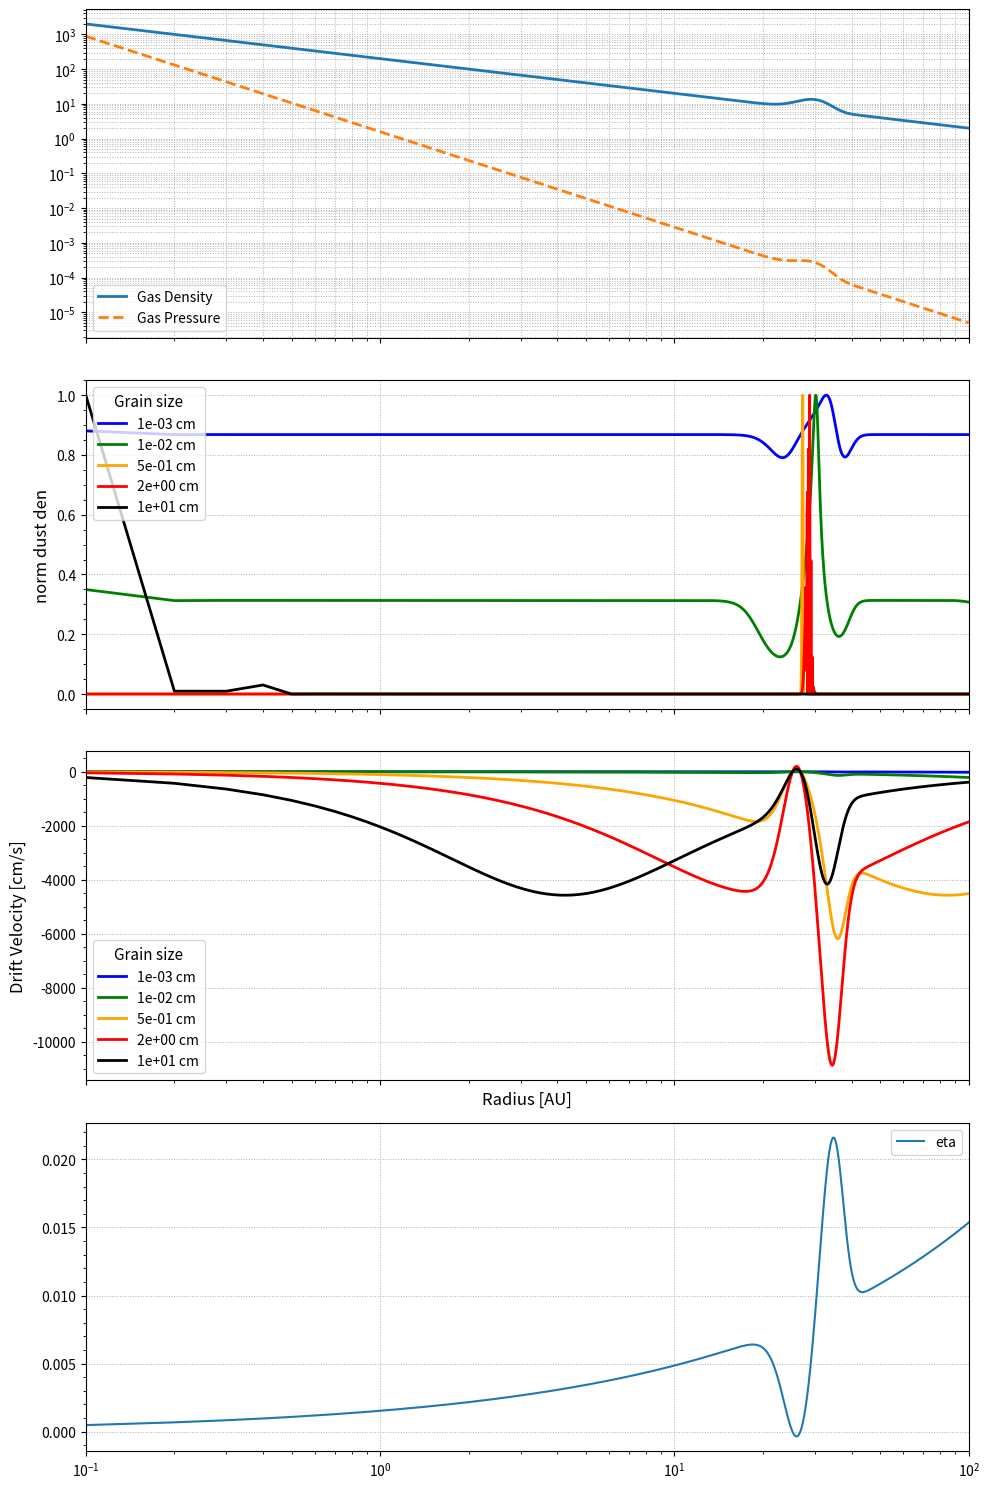

Source code (Python):
import numpy as np
import matplotlib.pyplot as plt

# everying in cgs

G = 6.6743e-8         #[cm^3 g^-1 s^-2]
M_star = 1.99e33      
rho_s = 3.0           # dust density (material) [g/cm^3]

AU = 1.5e13
r_min = 0.1 * AU     #0.1 AU
r_max = 100 * AU     #100 AU
N = 1000
r = np.linspace(r_min, r_max, N)
dr = np.gradient(r)

#can add pressure bump at 30 AU ?
r0 = 30 *AU
sigma0 = 200     # [g/cm^2] at 1 AU or smth
Sigma_g = (sigma0 * (r / AU)**(-1.0)) * (1 + 1 * np.exp(-((r - r0) / (5*AU))**2))
           # normal power law            # bump

# temp and cs
T0 = 280     # K at 1 AU
mu = 2.34
k_B = 1.3807e-16
m_H = 1.67e-24
cs = np.sqrt(k_B * T0 * (r / (AU))**(-0.5) / (mu * m_H))  # [cm/s]

#kep omega and vk
Omega_K = np.sqrt(G * M_star / r**3)
v_K = Omega_K * r

# pressure
P = Sigma_g * cs * Omega_K / np.sqrt(2 * np.pi)   # dyn/cm^2

# eta  , such that v gas = vk (1 - eta) for small eta (taylor expansion)
dlnP = np.gradient(np.log(P), np.log(r))
eta = -0.5 * (cs / v_K)**2 * dlnP


sizes = [1e-3, 1e-2, 0.5, 2.0,10.0]  #the sizes are making sense?
colors = ['b', 'g', 'orange', 'r','k']
labels = [f'{s:.0e} cm' for s in sizes]



t_final = 1e12  # approx 30,000 yrs   (more? less?)
dt = 1e9        # approx 30 yrs   
Nt = int(t_final // dt)


dust_densities = []
drift_velocities = []

for s in sizes:
    
    St = (np.pi / 2) * rho_s * s / Sigma_g

    
    v_drift = -2 * eta * v_K * St / (1 + St**2)

    
    Sigma_d = np.ones_like(r)

    for _ in range(Nt):
        F = Sigma_d * v_drift
        dSigma_dt = -1 / r * np.gradient(r * F, r)
        Sigma_d += dSigma_dt * dt
        Sigma_d = np.maximum(Sigma_d, 1e-20)  # avoid negative values

    Sigma_d /= np.max(Sigma_d)

    dust_densities.append(Sigma_d)
    drift_velocities.append(v_drift)

fig, axs = plt.subplots(4, 1, figsize=(10, 15), sharex=True)

# gas properties
ax = axs[0]

ax.plot(r / AU, Sigma_g, lw=2, label='Gas Density')
ax.set_yscale('log')

ax.tick_params(axis='y')
ax.plot(r / AU, P,  lw=2, ls='--', label='Gas Pressure')


ax.grid(which='both', linestyle=':', linewidth=0.7)
ax.legend(loc='lower left', fontsize=10)


# dust density and stokes parameters

ax = axs[1]
for Sigma_d, color, label in zip(dust_densities, colors, labels):
    ax.loglog(r /AU, Sigma_d, color=color, lw=2, label=label)
ax.set_ylabel('norm dust den', fontsize=12)
ax.set_yscale('linear')
ax.legend(title="Grain size", fontsize=10, title_fontsize=11)
ax.grid(True, linestyle=':', linewidth=0.7)

#Drift velocity for different grain sizes
ax = axs[2]
for v_drift, color, label in zip(drift_velocities, colors, labels):
    ax.plot(r / AU, v_drift, color=color, lw=2, label=label)
ax.set_xlabel("Radius [AU]", fontsize=12)
ax.set_ylabel("Drift Velocity [cm/s]", fontsize=12)
ax.legend(title="Grain size", fontsize=10, title_fontsize=11)
ax.grid(True, linestyle=':', linewidth=0.7)


ax = axs[3]
ax.plot(r/AU , eta , label='eta')
ax.legend()
ax.grid(True, linestyle=':', linewidth=0.7)


for ax in axs:
    ax.set_xscale('log')
    ax.set_xlim(r_min / AU, r_max / AU)
    ax.minorticks_on()

plt.tight_layout()
plt.show()
